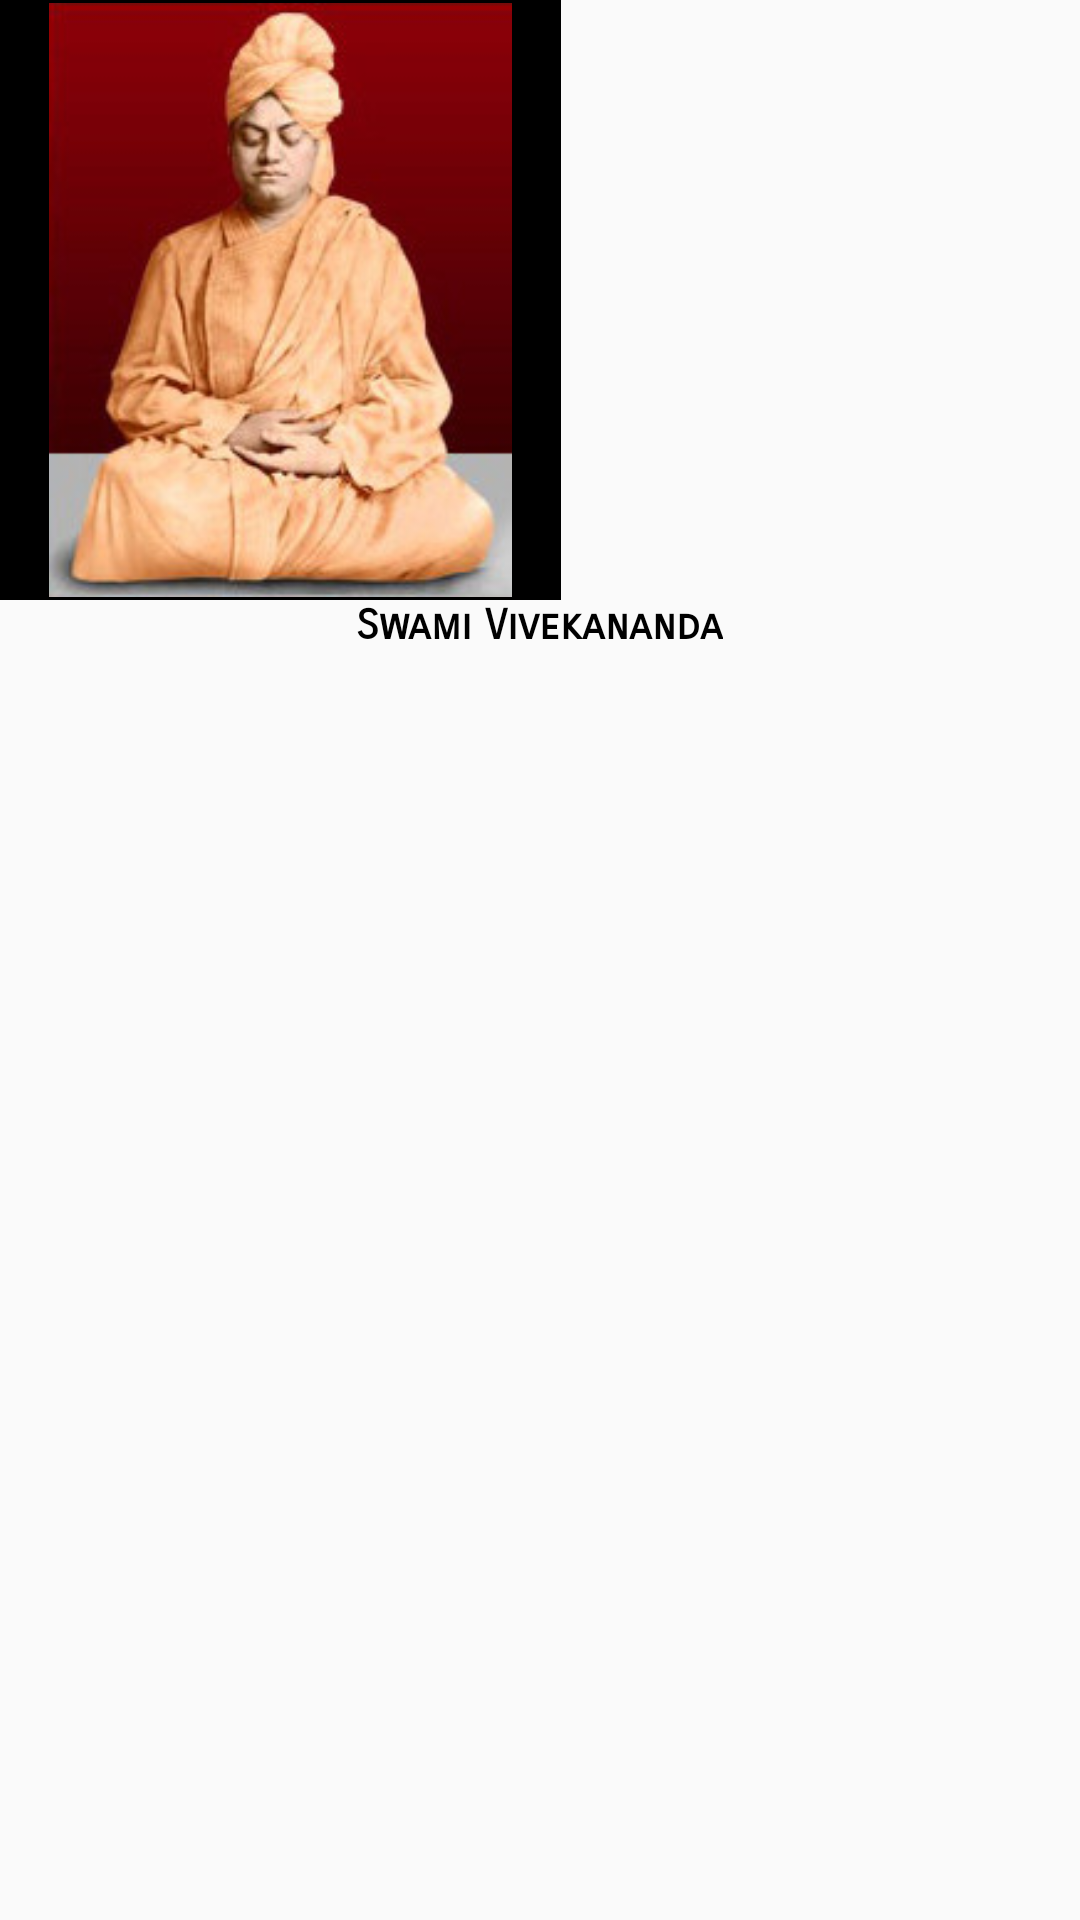

Produce the Android XML layout that renders to this screen, including the resource entries it uses.
<!-- AndroidManifest.xml: application theme AppTheme -->
<!-- res/layout/disciples_list_grid_layout.xml -->
<?xml version="1.0" encoding="utf-8"?>
<LinearLayout xmlns:android="http://schemas.android.com/apk/res/android"
    android:orientation="vertical" android:layout_width="match_parent"
    android:layout_height="match_parent">

    <ImageView
        android:id="@+id/disciple_imageview"
        android:layout_width="wrap_content"
        android:layout_height="200dp"
        android:scaleType="fitCenter"
        android:src="@drawable/swamiji"
        android:background="@drawable/disciple_bg"
        android:paddingTop="1dp"
        android:paddingBottom="1dp"
        />

    <TextView
        android:id="@+id/discipleName"
        android:layout_width="wrap_content"
        android:layout_height="wrap_content"
        android:text="Swami Vivekananda"
        android:textStyle="bold"
        android:textColor="#000000"
        android:fontFamily="sans-serif-smallcaps"
        android:layout_gravity="center_horizontal"
        />

</LinearLayout>
<!-- resources referenced by this layout -->
<resources>
  <!-- drawable disciple_bg (drawable) -->
  <shape xmlns:android="http://schemas.android.com/apk/res/android">
      <gradient
          android:endColor="#000000"
          android:centerColor="#000000"
          android:startColor="#000000"
          android:angle="270" />
  
      <stroke android:color="#000000" android:width="1dp"/>
  </shape>
  <!-- drawable swamiji: png bitmap (drawable, 76721 bytes) -->
  <style name="AppTheme" parent="Theme.AppCompat.Light.DarkActionBar">
          
          <item name="colorPrimary">#f2ab54</item>
          <item name="colorPrimaryDark">#824802</item>
          <item name="colorAccent">#281805</item>
          <item name="android:actionOverflowButtonStyle">@style/MyOverFlow</item>
      </style>
  <style name="MyOverFlow" parent="@android:style/Widget.Holo.ActionButton.Overflow">
          <item name="android:src">@drawable/eng_beng_1</item>
      </style>
  <!-- drawable eng_beng_1: png bitmap (drawable, 2629 bytes) -->
</resources>
